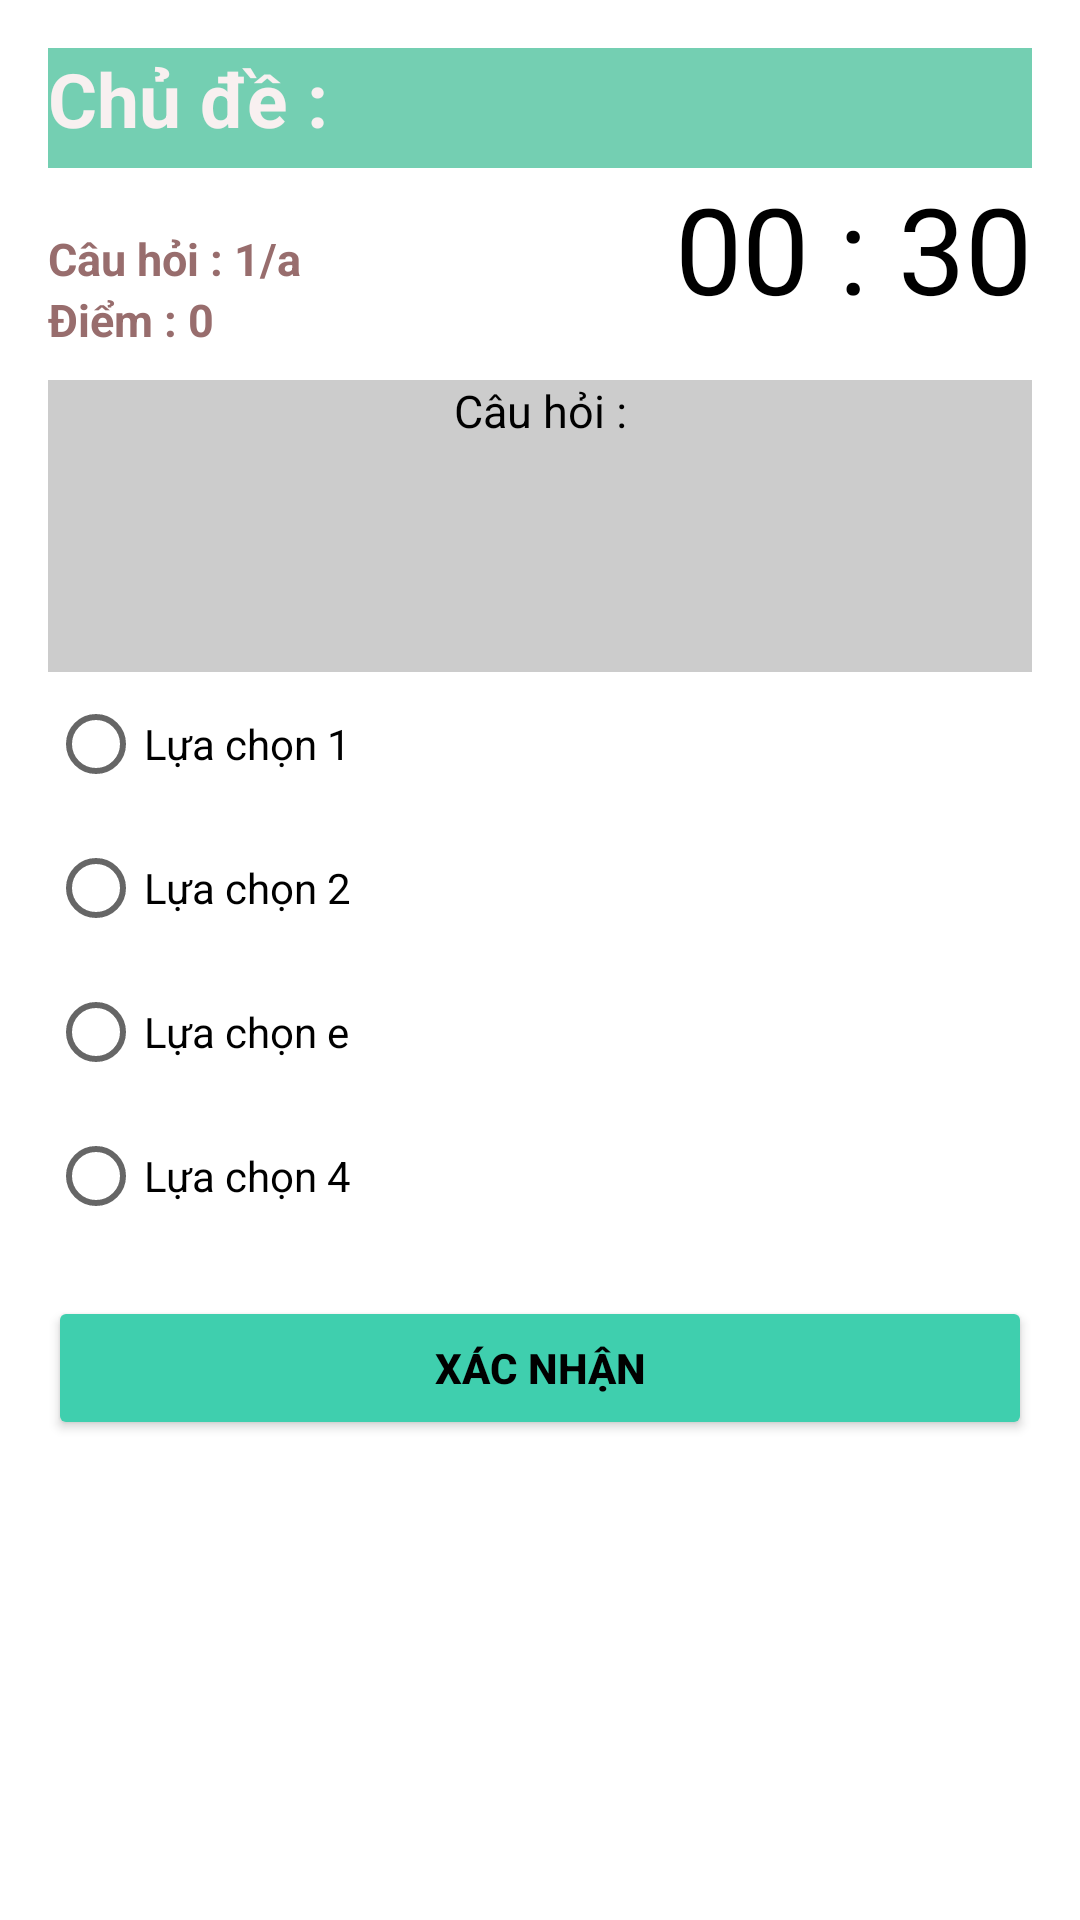

Produce the Android XML layout that renders to this screen, including the resource entries it uses.
<!-- AndroidManifest.xml: application theme Theme.TracnghiemDTCK -->
<!-- res/layout/activity_question.xml -->
<?xml version="1.0" encoding="utf-8"?>
<RelativeLayout xmlns:android="http://schemas.android.com/apk/res/android"
    xmlns:app="http://schemas.android.com/apk/res-auto"
    xmlns:tools="http://schemas.android.com/tools"
    android:layout_width="match_parent"
    android:layout_height="match_parent"
    android:background="#fff"
    android:padding="16dp"
    tools:context=".QuestionActivity">

    <TextView
        android:id="@+id/txtCatelogy"
        android:layout_width="match_parent"
        android:layout_height="40dp"
        android:layout_marginBottom="20dp"
        android:background="#74CFB2"
        android:freezesText="true"
        android:text="Chủ đề : "
        android:textColor="#F8F0F0"
        android:textSize="25sp"
        android:textStyle="bold" />

    <TextView
        android:id="@+id/txtTongCauHoi"
        android:layout_width="wrap_content"
        android:layout_height="wrap_content"
        android:layout_below="@id/txtCatelogy"
        android:freezesText="true"
        android:text="Câu hỏi : 1/a"
        android:textColor="#986D6D"
        android:textSize="15sp"
        android:textStyle="bold"/>

    <TextView
        android:id="@+id/txtDiem"
        android:layout_width="wrap_content"
        android:layout_height="wrap_content"
        android:layout_below="@id/txtTongCauHoi"
        android:layout_marginBottom="10dp"
        android:freezesText="true"
        android:text="Điểm : 0"
        android:textSize="15sp"
        android:textStyle="bold"
        android:textColor="#986D6D" />

    <TextView
        android:id="@+id/txtTongTG"
        android:layout_width="wrap_content"
        android:layout_height="wrap_content"
        android:layout_alignParentEnd="true"
        android:layout_marginTop="40dp"
        android:freezesText="true"
        android:text="00 : 30"
        android:textAlignment="center"
        android:textColor="#000"
        android:textSize="40sp" />


    <TextView
        android:id="@+id/txtCauhoi"
        android:layout_width="365dp"
        android:layout_height="46dp"
        android:layout_above="@id/rdgGroup"
        android:layout_below="@+id/txtDiem"
        android:background="#ccc"
        android:lineHeight="2dp"
        android:text="Câu hỏi :"
        android:textAlignment="center"
        android:textColor="#000"
        android:textSize="15sp" />

    <RadioGroup
        android:id="@+id/rdgGroup"
        android:layout_centerVertical="true"
        android:layout_width="wrap_content"
        android:layout_height="wrap_content">

        <RadioButton
            android:id="@+id/rdnButton1"
            android:textColor="@color/black"
            android:text="Lựa chọn 1"
            android:freezesText="true"
            android:layout_width="match_parent"
            android:layout_height="match_parent"/>

        <RadioButton
            android:id="@+id/rdnButton2"
            android:textColor="@color/black"
            android:text="Lựa chọn 2"
            android:freezesText="true"
            android:layout_width="match_parent"
            android:layout_height="match_parent"/>

        <RadioButton
            android:id="@+id/rdnButton3"
            android:textColor="@color/black"
            android:text="Lựa chọn e"
            android:freezesText="true"
            android:layout_width="match_parent"
            android:layout_height="match_parent"/>

        <RadioButton
            android:id="@+id/rdnButton4"
            android:textColor="@color/black"
            android:text="Lựa chọn 4"
            android:freezesText="true"
            android:layout_width="match_parent"
            android:layout_height="match_parent"/>
    </RadioGroup>

    <Button
        android:id="@+id/btnXacnhan"
        android:layout_width="match_parent"
        android:layout_height="wrap_content"
        android:layout_below="@id/rdgGroup"
        android:layout_marginTop="16dp"
        android:backgroundTint="#3FCFAE"
        android:freezesText="true"
        android:text="Xác nhận"
        android:textColor="#000"
        android:textStyle="bold" />
</RelativeLayout>
<!-- resources referenced by this layout -->
<resources>
  <style name="Theme.TracnghiemDTCK" parent="Theme.MaterialComponents.DayNight.NoActionBar">
          
          <item name="colorPrimary">@color/purple_500</item>
          <item name="colorPrimaryVariant">@color/purple_700</item>
          <item name="colorOnPrimary">@color/white</item>
          
          <item name="colorSecondary">@color/teal_200</item>
          <item name="colorSecondaryVariant">@color/teal_700</item>
          <item name="colorOnSecondary">@color/black</item>
          
          <item name="android:statusBarColor" tools:targetApi="l">?attr/colorPrimaryVariant</item>
          
      </style>
  <!-- not gathered from this repository: default colours our renderer supplied (Android Studio template values) -->
  <color name="purple_500">#FF6200EE</color>
  <color name="purple_700">#FF3700B3</color>
  <color name="teal_200">#FF03DAC5</color>
  <color name="teal_700">#FF018786</color>
  <color name="black">#FF000000</color>
  <color name="white">#FFFFFFFF</color>
</resources>
